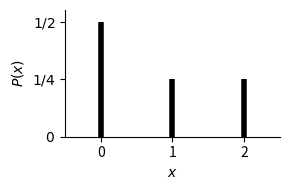

Write Python code to recreate this figure. (Note: this script raises an exception after producing the figure.)
import math
import numpy as np
import matplotlib.pyplot as plt
from scipy.stats import norm, gamma

x = np.array([0, 1, 2])
P = np.array([1/2, 1/4, 1/4])

plt.figure(figsize=(3,2))
plt.vlines(x, 0, P, colors='k', lw=4)
plt.xlabel(r"$x$")
plt.ylabel(r"$P(x)$")
plt.xlim(-0.5, 2.5)
plt.ylim(0, 0.55)
plt.xticks([0,1,2])
plt.yticks([0,0.25,0.5], [r"$0$", r"$1/4$", r"$1/2$"])
for spine in ['top','right']:
    plt.gca().spines[spine].set_visible(False)

plt.tight_layout()
plt.savefig("figures_for_chapter_5/pmf.png", dpi=300, bbox_inches='tight')

fig, axs = plt.subplots(1, 2, figsize=(12, 4))

# =========================================
# LEFT PANEL — SYMMETRIC GAUSSIAN
# =========================================

x = np.linspace(0, 4, 400)
mu, sigma = 2, 0.5
y = norm.pdf(x, mu, sigma)

axs[0].plot(x, y, color='k', linewidth=2)

axs[0].axvline(mu, color='r', linestyle='--', linewidth=1.5)

# Place text slightly above the curve — ~10% above curve maximum
axs[0].text(mu, max(y) * 1.08,
            "mean = median = mode",
            color='r',
            ha='center', va='bottom')

axs[0].set_xlim(0, 4)
axs[0].set_ylim(0, max(y) * 1.2)
axs[0].set_title("Symmetric Distribution (Gaussian)")
axs[0].set_xlabel("$x$")
axs[0].set_ylabel("$p(x)$")
axs[0].grid(alpha=0.25)

axs[0].text(-0.08, 1.03, "(A)", transform=axs[0].transAxes,
            fontsize=14, fontweight='bold', ha='left', va='top')

# =========================================
# RIGHT PANEL — SKEWED (GAMMA)
# =========================================

shape = 6
scale = 0.3
x2 = np.linspace(0, 4, 400)
y2 = gamma.pdf(x2, a=shape, scale=scale)

mode = (shape - 1) * scale
mean = shape * scale
median = gamma.median(shape, scale=scale)

axs[1].plot(x2, y2, color='k', linewidth=2)

axs[1].axvline(mode, color='r', linestyle='--', linewidth=1.5)
axs[1].axvline(median, color='g', linestyle='--', linewidth=1.5)
axs[1].axvline(mean, color='b', linestyle='--', linewidth=1.5)

axs[1].text(mode + 0.1, max(y2) * 0.2, "mode", color='r', ha='center')
axs[1].text(median + 0.1, max(y2) * 0.4, "median", color='g', ha='center')
axs[1].text(mean + 0.1, max(y2) * 0.6, "mean", color='b', ha='center')

axs[1].set_xlim(0, 4)
axs[1].set_ylim(0, max(y2) * 1.15)
axs[1].set_title("Skewed Distribution")
axs[1].set_xlabel("$x$")
axs[1].grid(alpha=0.25)

axs[1].text(-0.08, 1.03, "(B)", transform=axs[1].transAxes,
            fontsize=14, fontweight='bold', ha='left', va='top')

plt.figtext(0.0, -0.25,
            "Figure 2.2. Mean, median, and mode for a symmetric (left) and skewed (right) distribution.",
            ha='center', va='top', fontsize=12, transform=plt.gca().transAxes
            )

plt.tight_layout()
plt.savefig("figures_for_chapter_5/measures_of_central_tendencies.png", dpi=300, bbox_inches='tight')

# Data
np.random.seed(0)
x = np.random.normal(0, 1, 100000)

# Linear transform params
a = 1.8
b = 2.0
y = a * x + b

# Means/variances
mean_x, var_x = np.mean(x), np.var(x)
mean_y, var_y = np.mean(y), np.var(y)

fig, ax = plt.subplots(figsize=(10, 5))

# -------------------------
# Original distribution
# -------------------------
ax.hist(
    x, bins=100,
    density=True,
    alpha=0.6,
    color='tab:blue',
    edgecolor='black',
    label=f"Original x\nmean = {mean_x:.2f}, var = {var_x:.2f}"
)
ax.axvline(mean_x, color='tab:blue', linestyle='--', linewidth=1.5)

# -------------------------
# Transformed distribution
# -------------------------
ax.hist(
    y, bins=100,
    density=True,
    alpha=0.6,
    color='tab:red',
    edgecolor='black',
    label=f"Transformed y = ax + b\nmean = {mean_y:.2f}, var = {var_y:.2f}"
)
ax.axvline(mean_y, color='tab:red', linestyle='--', linewidth=1.5)

# Labels
ax.set_xlabel("Value")
ax.set_ylabel("Probability")
ax.set_title("Effect of the Linear Transformation y = ax + b")
ax.legend(frameon=False)
ax.grid(alpha=0.25)

plt.tight_layout()
plt.savefig("figures_for_chapter_5/linear_transformation_mean.png", dpi=300, bbox_inches='tight')

def binomial_pmf(n, p):
    """
    Compute the binomial PMF:
        P(k) = C(n, k) p^k (1-p)^(n-k)
    for k = 0, 1, ..., n
    """
    k = np.arange(n + 1)
    pmf = np.array([
        math.comb(n, ki) * (p ** ki) * ((1 - p) ** (n - ki))
        for ki in k
    ])
    return k, pmf


# Parameter choices to illustrate the effect of changing p and n
cases = [
    {"n": 20, "p": 0.5, "marker": "D", "label": r"$p=0.5,\ n=20$"},
    {"n": 20, "p": 0.7, "marker": "s", "label": r"$p=0.7,\ n=20$"},
    {"n": 40, "p": 0.5, "marker": "o", "label": r"$p=0.5,\ n=40$"},
]

fig, ax = plt.subplots(figsize=(10, 6), dpi=150)

for case in cases:
    k, pmf = binomial_pmf(case["n"], case["p"])
    ax.plot(
        k,
        pmf,
        linestyle="None",
        marker=case["marker"],
        markersize=5.5,
        label=case["label"],
    )

ax.set_xlabel(r"Number of successes $k$")
ax.set_ylabel(r"Probability $P(n,k)$")
ax.set_xlim(-0.5, 40.5)
ax.set_ylim(-0.005, 0.26)

ax.legend(frameon=False, loc="upper right", handlelength=0)
ax.tick_params(direction="out", length=7, width=1.2)
ax.grid(False)

plt.tight_layout()
plt.savefig("figures_for_chapter_5/binomial_distributions.png", dpi=300, bbox_inches='tight')

# Birthday problem figure.
fig = plt.Figure(figsize=(5, 5))

def shared_birthday_probability(num_people: int) -> float:
    numerator = math.factorial(365)
    denominator = math.factorial(365 - num_people) * 365 ** num_people
    return 1 - numerator / denominator

population = range(1, 51)

plt.plot(population,
         list(map(shared_birthday_probability, population)),
         color='k')
plt.plot(23, shared_birthday_probability(23),
         color='r', markersize=6, marker='o')
plt.hlines(y=[shared_birthday_probability(23)], xmin=0, xmax=23, linestyle='--', color='r')
plt.vlines(x=[23], ymin=0, ymax=0.5, linestyle='--', color='r')
plt.xlabel("Population")
plt.ylabel("P(match)")

plt.savefig("figures_for_chapter_5/birthday_probabilities.png", dpi=300, bbox_inches='tight')

plt.Figure(figsize=(7, 5))

trials = range(1, 16)


def prob_success_n_trials(n: int):
    p_fail = 1 - (1 / n)
    return 1 - p_fail ** n


plt.plot(trials,
         list(map(prob_success_n_trials, trials)),
         linestyle='',
         marker='o',
         markersize=5,
         color='k')

plt.xlabel("Number of Searching Instances")
plt.ylabel("Probability of Success")
plt.savefig("figures_for_chapter_5/pokemon_search.png", dpi=300, bbox_inches='tight')
